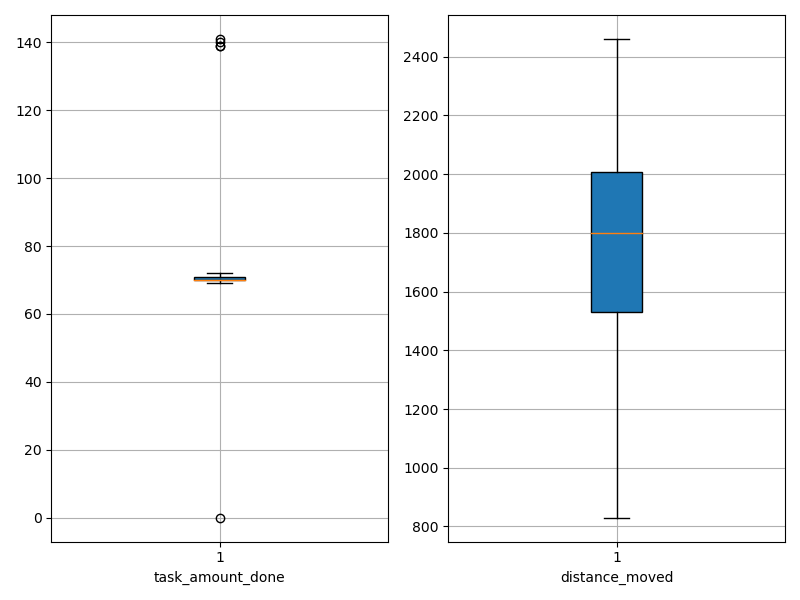

The file beside this chart, header and first rows:
agent_id, task_amount_done, distance_moved
0, 70.0, 1920
1, 71.0, 1518
2, 70.0, 1812
3, 71.0, 1418
4, 70.0, 1226
5, 70.0, 1620
6, 70.0, 1574
7, 70.0, 1431
8, 70.0, 1798
9, 139.0, 1276
10, 71.0, 1805
11, 70.0, 1475
12, 71.0, 1564
13, 69.0, 2046
14, 0.0, 2460
15, 70.0, 1926
16, 72.0, 1816
17, 70.0, 1805
18, 69.0, 2117
19, 139.0, 1673
20, 69.0, 2111
21, 69.0, 2036
22, 69.0, 2180
23, 69.0, 2005
24, 70.0, 1792
25, 69.0, 1986
26, 69.0, 2008
27, 70.0, 1107
28, 71.0, 1803
29, 70.0, 2011
30, 71.0, 1888
31, 69.0, 1779
32, 71.0, 2047
33, 71.0, 1880
34, 70.0, 1470
35, 141.0, 1573
36, 69.0, 1211
37, 70.0, 830.1
38, 70.0, 2099
39, 70.0, 1673
40, 70.0, 1470
41, 140.0, 1433
42, 71.0, 2123
43, 70.0, 1002
44, 70.0, 2109
45, 70.0, 1745
46, 69.0, 1935
47, 71.0, 1762
48, 70.0, 1565
49, 70.0, 2086
